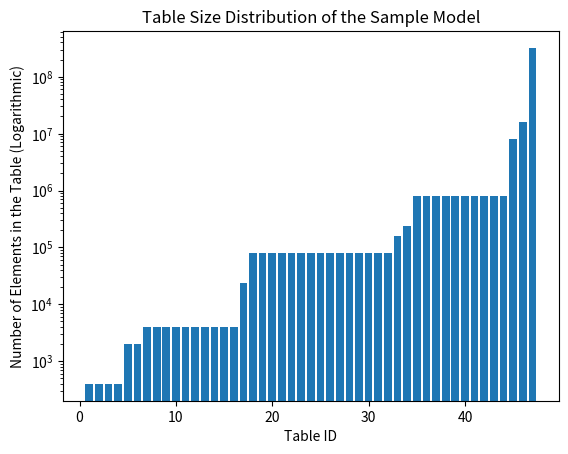

Python code for this plot:
import numpy as np
import matplotlib as mpl
mpl.use('agg') # must declare this before 'import matplotlib.pyplot as plt'
import matplotlib.pyplot as plt 
from matplotlib.ticker import PercentFormatter
from matplotlib.ticker import FuncFormatter

if __name__ == "__main__":

    origin_data_sizes = [4] * 16 + [8] * 28 + [16] * 2 + [32] * 1
    origin_table_sizes = [100] * 4 + [500] * 2 + [1000] * 10 + [3000] * 1 + [10000] * 15 \
        + [20000] * 1 + [30000] * 1 + [100000] * 10 + [500000] * 1 + [1000000] * 1 + [10000000] * 1
    assert len(origin_data_sizes) == len(origin_data_sizes)
    table_num = len(origin_data_sizes)

    origin_storage = []
    for i in range(len(origin_table_sizes)):
        origin_storage.append(origin_table_sizes[i] * origin_data_sizes[i])
    origin_total_storage = np.sum(origin_storage)
    origin_distribution = np.cumsum(origin_storage) / origin_total_storage

    plt.title('Table Size Distribution of the Sample Model')
    plt.ylabel('Number of Elements in the Table (Logarithmic)')
    plt.xlabel('Table ID')

    x_axis_origin = np.arange(1, table_num + 1)
    y_axis = origin_storage
    # plt.plot(x_axis_origin, y_axis, 'r',label = '1.28GB Model')
    plt.yscale("log")
    plt.bar(x_axis_origin, y_axis)
    # money = [1.5e5, 2.5e6, 5.5e6, 2.0e7]


    # def millions(x, pos):
    #     'The two args are the value and tick position'
    #     return '$%1.1fM' % (x * 1e-6)


    # formatter = FuncFormatter(millions)

    # fig, ax = plt.subplots()
    # ax.yaxis.set_major_formatter(formatter)
    # plt.bar(x, money)
    # # plt.xticks(x, ('Bill', 'Fred', 'Mary', 'Sue'))
    plt.show()
    plt.savefig('tmp.png', dpi=200)